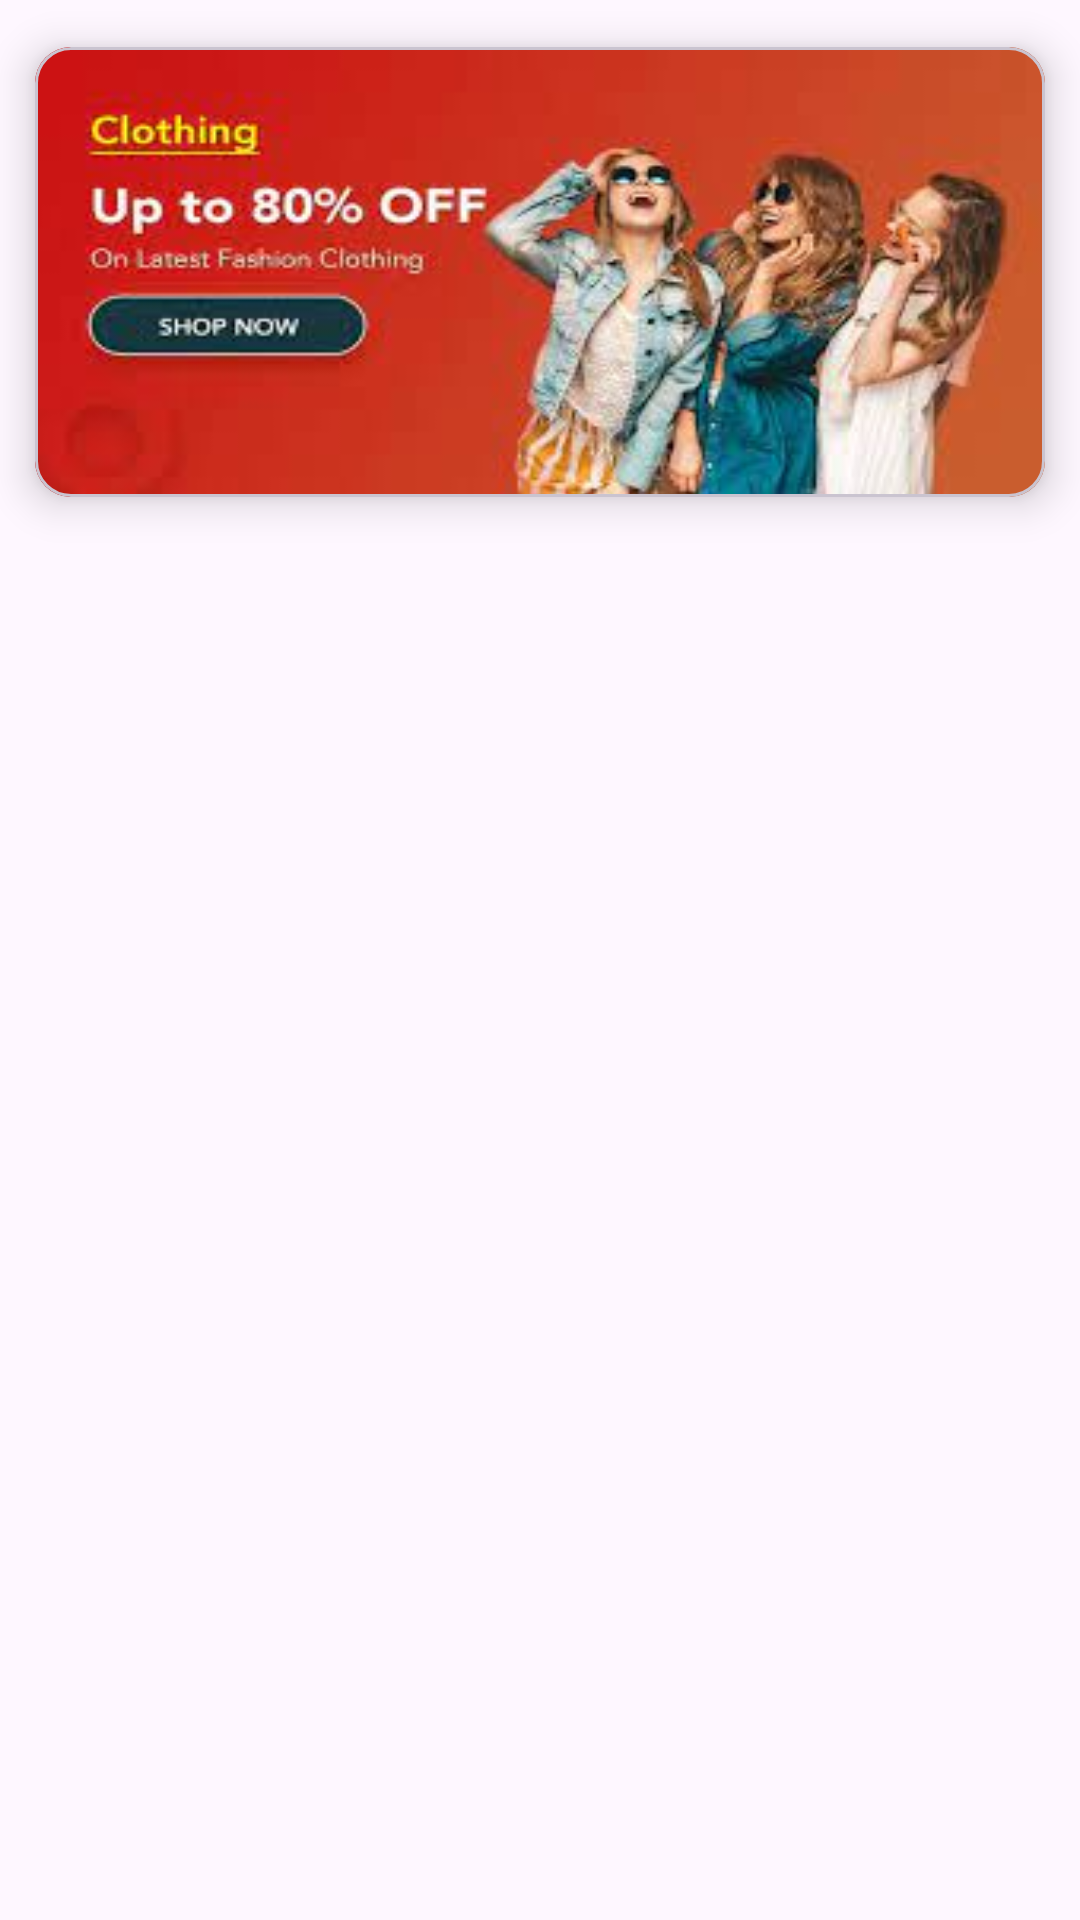

Here is an Android app screen rendered from its layout file. Give the layout XML and the strings, colors and styles it references.
<!-- AndroidManifest.xml: application theme Theme.MultiViewExample -->
<!-- res/layout/layout_item_banner.xml -->
<?xml version="1.0" encoding="utf-8"?>
<androidx.constraintlayout.widget.ConstraintLayout xmlns:android="http://schemas.android.com/apk/res/android"
    android:layout_width="match_parent"
    android:layout_height="wrap_content"
    xmlns:app="http://schemas.android.com/apk/res-auto">

    <com.google.android.material.card.MaterialCardView
        android:layout_width="match_parent"
        android:layout_height="wrap_content"
        app:cardCornerRadius="12dp"
        app:cardElevation="8dp"
        app:cardUseCompatPadding="true"
        app:layout_constraintEnd_toEndOf="parent"
        app:layout_constraintHorizontal_bias="0.5"
        app:layout_constraintStart_toStartOf="parent"
        app:layout_constraintTop_toTopOf="parent">

        <ImageView
            android:id="@+id/bannerIv"
            android:layout_width="match_parent"
            android:layout_height="150dp"
            android:scaleType="fitXY"
            android:src="@drawable/img_offer_clothing" />

    </com.google.android.material.card.MaterialCardView>

</androidx.constraintlayout.widget.ConstraintLayout>
<!-- resources referenced by this layout -->
<resources>
  <!-- drawable img_offer_clothing: png bitmap (drawable, 87499 bytes) -->
  <style name="Theme.MultiViewExample" parent="Base.Theme.MultiViewExample" />
  <style name="Base.Theme.MultiViewExample" parent="Theme.Material3.DayNight.NoActionBar">
          
          
      </style>
</resources>
